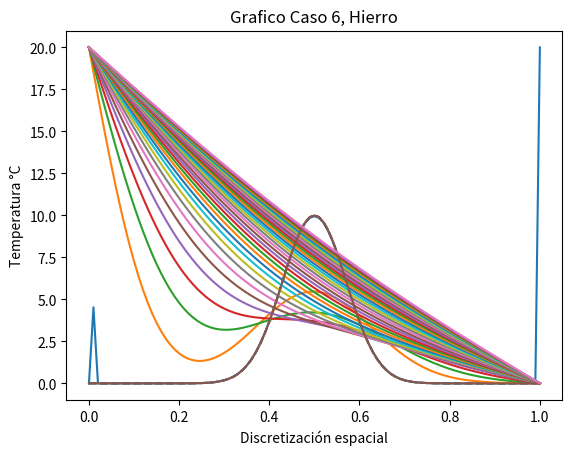

The matplotlib source for this figure:
from matplotlib.pylab import *

l = 1.  # Largo dell dominio
n = 100  # Numero de intervalos
dx = l / n  # Discretizacion espa bcial

# Vector con todos los x.. puntos del espacio
x = linspace(0, l, n + 1)


# COndicion Inicial
def f_u0(x):
    return 10 * exp(-(x - 0.5) ** 2 / 0.1 ** 2)


u0 = f_u0(x)
K = 0

# creando el vector de solucion u
u_k = u0.copy()  # Crea una nueva instancia del vector en la memoria

# Condiiones de borde escenciales
u_k[0] = 0.
u_k[n] = 20.

# Temperatura en el tiempo k + 1
u_k1 = u_k.copy()

dt = 1.
K = 79.5
c = 450.
rho = 7800.
alpha = K * dt / (c * rho * dx ** 2)

# Loop en el tiempo
plot(x, u0, "k--")

for k in range(7000):
    t = dt * k

    # Loop en el espacio i = 1 ... n - 1; u_k1[0] = 0; u_k1[n] = 20
    # Condicion de borde
    u_k[0] = 20
    u_k[n] = 0

    for i in range(1, n):
        # Algoritmo de diferencias finitas 1-D para la difusion
        u_k1[i] = u_k[i] + alpha * (u_k[i + 1] - 2 * u_k[i] + u_k[i - 1])
    # Avanzar en la solucion
    u_k = u_k1
    if k % 200 == 0:
        plot(x, u_k)

plot(x, u0)
plot(x, u_k)
title("Grafico Caso 6, Hierro")
xlabel("Discretización espacial")
ylabel("Temperatura °C")
savefig("caso6.png")
